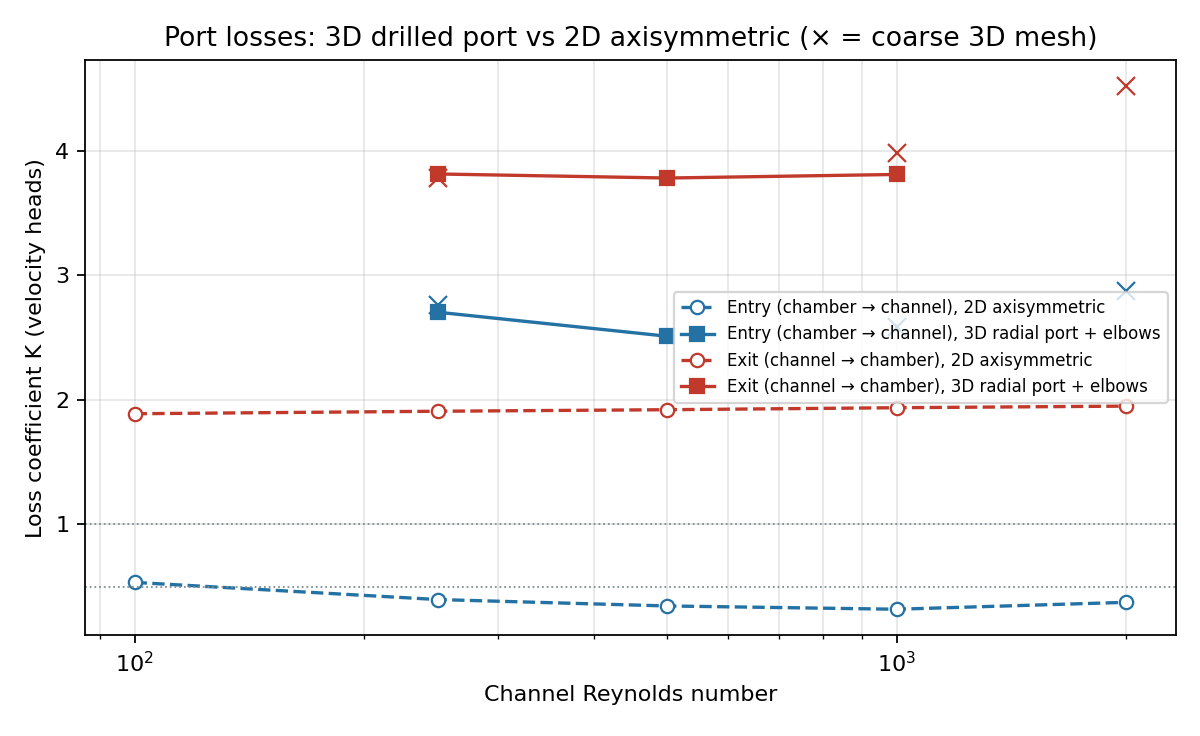

Source data for this figure (header and first rows):
mesh, cells, direction, Re, K, K_spread, f_developed, f_ito, G_ratio_here, iterations, finished, Q_ratio
fine, , in, 250, 2.703, 0.0004917, 0.3718, 0.3558, 1.004, 582.0, True, 0.9996
fine, , in, 500, 2.51, 6.283835638321023e-05, 0.2297, 0.2205, 1.003, 1241, True, 0.9996
fine, , out, 250, 3.812, 2.2025003687531353e-07, 0.3718, 0.3558, 1.0, 2000, True, 0.9964
fine, , out, 500, 3.78, 0.00877, 0.2297, 0.2205, 1.0, 2000, True, 0.9961
fine, , out, 1000, 3.809, 0.03083, 0.1469, 0.1418, 1.0, 2000, True, 0.9971
coarse, 597558, in, 250, 2.765, 0.01411, 0.3714, 0.3558, 1.005, 445.0, True, 0.9997
coarse, 597558, in, 1000, 2.583, 0.3029, 0.1444, 0.1418, 1.007, 2000, True, 0.9997
coarse, 597558, in, 2000, 2.872, 0.9735, 0.09654, 0.09414, 1.01, 2000, True, 0.9997
coarse, 597558, out, 250, 3.784, 1.363132671627909e-06, 0.3714, 0.3558, 1.0, 2000, True, 0.9954
coarse, 597558, out, 1000, 3.982, 0.02374, 0.1444, 0.1418, 1.0, 2000, True, 0.9901
coarse, 597558, out, 2000, 4.519, 0.2283, 0.09654, 0.09414, 1.0, 2000, True, 1.002
